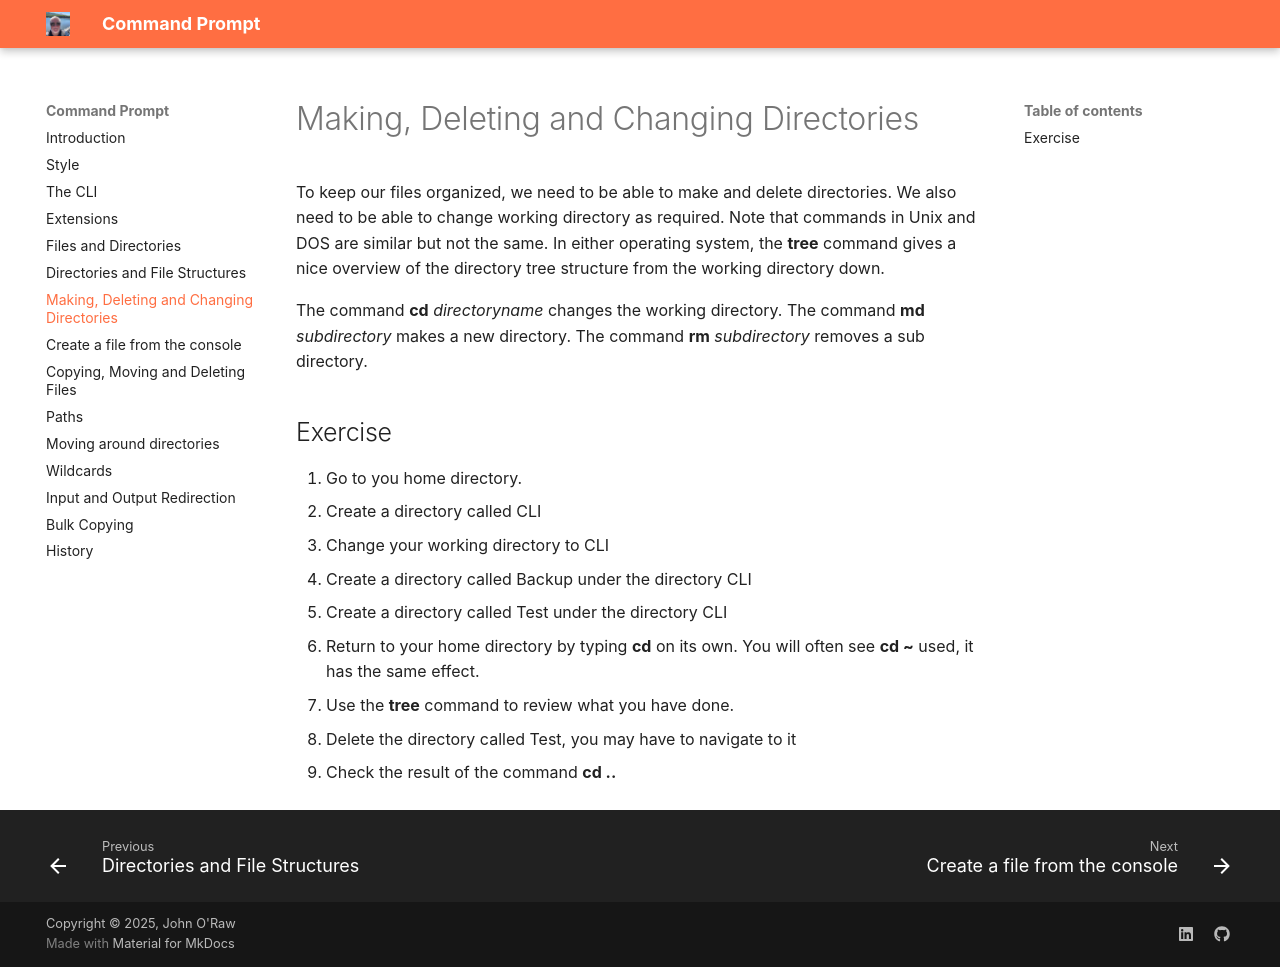

repository: JOR-Donegal/CommandPrompt26 · page: f/index.html · generator: mkdocs

# Making, Deleting and Changing Directories

To keep our files organized, we need to be able to make and delete directories. We also need to be able to change working directory as required. Note that commands in Unix and DOS are similar but not the same. In either operating system, the __tree__ command gives a nice overview of the directory tree structure from the working directory down.

The command __cd__ _directoryname_ changes the working directory.
The command __md__ _subdirectory_ makes a new directory.
The command __rm__ _subdirectory_ removes a sub directory.

## Exercise

1. Go to you home directory.
2. Create a directory called CLI
3. Change your working directory to CLI
4. Create a directory called Backup under the directory CLI
5. Create a directory called Test under the directory CLI
6. Return to your home directory by typing __cd__ on its own. You will often see __cd ~__ used, it has the same effect.
7. Use the __tree__ command to review what you have done.
8. Delete the directory called Test, you may have to navigate to it
9. Check the result of the command __cd ..__
